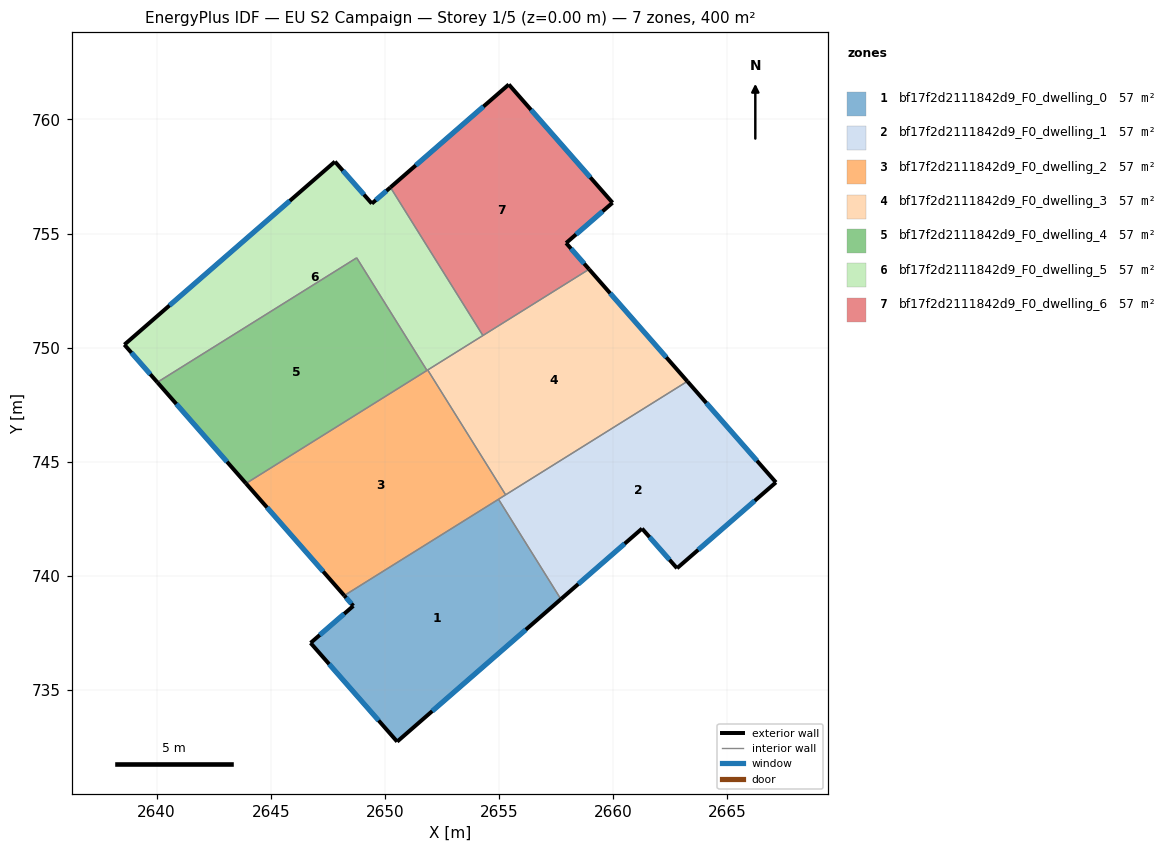
=== STOREY PLAN SPEC (per zone: floor XY polygon, exterior-wall plan segments, windows/doors) ===
zone 1: bf17f2d2111842d9_F0_dwelling_0  (57.2 m²)
  floor: (2654.98, 743.35) (2657.72, 738.97) (2650.54, 732.73) (2646.75, 737.06) (2648.62, 738.68) (2648.22, 739.13)
  exterior wall: (2648.62, 738.68) – (2646.75, 737.06)  [2.5 m]
    window: (2648.22, 738.33) – (2647.15, 737.40)  [2.4 m²]
  exterior wall: (2648.22, 739.13) – (2648.62, 738.68)  [0.6 m]
    window: (2648.31, 739.04) – (2648.54, 738.78)  [0.6 m²]
  exterior wall: (2650.54, 732.73) – (2657.72, 738.97)  [9.5 m]
    window: (2652.08, 734.07) – (2656.18, 737.64)  [9.3 m²]
  exterior wall: (2646.75, 737.06) – (2650.54, 732.73)  [5.8 m]
    window: (2647.56, 736.13) – (2649.73, 733.66)  [5.6 m²]
  interior walls: 2
zone 2: bf17f2d2111842d9_F0_dwelling_1  (57.2 m²)
  floor: (2663.26, 748.52) (2667.14, 744.09) (2662.81, 740.33) (2661.27, 742.07) (2657.72, 738.97) (2654.98, 743.35)
  exterior wall: (2667.14, 744.09) – (2663.26, 748.52)  [5.9 m]
    window: (2666.31, 745.04) – (2664.09, 747.57)  [5.8 m²]
  exterior wall: (2662.81, 740.33) – (2667.14, 744.09)  [5.7 m]
    window: (2663.74, 741.14) – (2666.21, 743.29)  [5.6 m²]
  exterior wall: (2661.27, 742.07) – (2662.81, 740.33)  [2.3 m]
    window: (2661.60, 741.70) – (2662.48, 740.70)  [2.3 m²]
  exterior wall: (2657.72, 738.97) – (2661.27, 742.07)  [4.7 m]
    window: (2658.48, 739.64) – (2660.51, 741.41)  [4.6 m²]
  interior walls: 3
zone 3: bf17f2d2111842d9_F0_dwelling_2  (57.2 m²)
  floor: (2651.88, 749.02) (2655.30, 743.55) (2648.22, 739.13) (2643.92, 744.05)
  exterior wall: (2643.92, 744.05) – (2648.22, 739.13)  [6.5 m]
    window: (2644.84, 742.99) – (2647.30, 740.19)  [6.4 m²]
  interior walls: 5
zone 4: bf17f2d2111842d9_F0_dwelling_3  (57.2 m²)
  floor: (2658.95, 753.43) (2663.26, 748.52) (2655.30, 743.55) (2651.88, 749.02)
  exterior wall: (2663.26, 748.52) – (2658.95, 753.43)  [6.5 m]
    window: (2662.34, 749.57) – (2659.88, 752.38)  [6.4 m²]
  interior walls: 4
zone 5: bf17f2d2111842d9_F0_dwelling_4  (57.2 m²)
  floor: (2648.77, 753.93) (2651.85, 749.00) (2643.92, 744.05) (2640.03, 748.48)
  exterior wall: (2640.03, 748.48) – (2643.92, 744.05)  [5.9 m]
    window: (2640.86, 747.53) – (2643.08, 745.00)  [5.8 m²]
  interior walls: 3
zone 6: bf17f2d2111842d9_F0_dwelling_5  (57.2 m²)
  floor: (2650.25, 757.02) (2654.30, 750.53) (2651.85, 749.00) (2648.77, 753.93) (2640.03, 748.48) (2638.59, 750.13) (2647.82, 758.15) (2649.43, 756.31)
  exterior wall: (2638.59, 750.13) – (2640.03, 748.48)  [2.2 m]
    window: (2638.90, 749.78) – (2639.72, 748.83)  [2.1 m²]
  exterior wall: (2647.82, 758.15) – (2638.59, 750.13)  [12.2 m]
    window: (2645.84, 756.43) – (2640.56, 751.85)  [12.0 m²]
  exterior wall: (2649.43, 756.31) – (2647.82, 758.15)  [2.4 m]
    window: (2649.09, 756.71) – (2648.16, 757.76)  [2.4 m²]
  exterior wall: (2650.25, 757.02) – (2649.43, 756.31)  [1.1 m]
    window: (2650.07, 756.87) – (2649.61, 756.47)  [1.1 m²]
  interior walls: 5
zone 7: bf17f2d2111842d9_F0_dwelling_6  (57.2 m²)
  floor: (2655.43, 761.53) (2659.98, 756.35) (2657.95, 754.58) (2658.95, 753.43) (2654.30, 750.53) (2650.25, 757.02)
  exterior wall: (2655.43, 761.53) – (2650.25, 757.02)  [6.9 m]
    window: (2654.32, 760.57) – (2651.36, 757.99)  [6.7 m²]
  exterior wall: (2659.98, 756.35) – (2655.43, 761.53)  [6.9 m]
    window: (2659.01, 757.46) – (2656.41, 760.42)  [6.8 m²]
  exterior wall: (2657.95, 754.58) – (2659.98, 756.35)  [2.7 m]
    window: (2658.38, 754.96) – (2659.55, 755.97)  [2.6 m²]
  exterior wall: (2658.95, 753.43) – (2657.95, 754.58)  [1.5 m]
    window: (2658.74, 753.68) – (2658.16, 754.34)  [1.5 m²]
  interior walls: 2

=== DERIVED (storey summary) ===
Building: EU S2 Campaign
Storey: 1 of 5  (floor level z = 0.00 m)
Storey gross floor area: 400.1 m²
Zones on this storey: 7
  - bf17f2d2111842d9_F0_dwelling_0: floor 57.2 m²; exterior wall 18.3 m (55.0 m²); 4 window(s) 18.0 m²; WWR 32.7%
  - bf17f2d2111842d9_F0_dwelling_1: floor 57.2 m²; exterior wall 18.7 m (56.0 m²); 4 window(s) 18.3 m²; WWR 32.7%
  - bf17f2d2111842d9_F0_dwelling_2: floor 57.2 m²; exterior wall 6.5 m (19.6 m²); 1 window(s) 6.4 m²; WWR 32.7%
  - bf17f2d2111842d9_F0_dwelling_3: floor 57.2 m²; exterior wall 6.5 m (19.6 m²); 1 window(s) 6.4 m²; WWR 32.7%
  - bf17f2d2111842d9_F0_dwelling_4: floor 57.2 m²; exterior wall 5.9 m (17.7 m²); 1 window(s) 5.8 m²; WWR 32.7%
  - bf17f2d2111842d9_F0_dwelling_5: floor 57.2 m²; exterior wall 18.0 m (53.9 m²); 4 window(s) 17.6 m²; WWR 32.7%
  - bf17f2d2111842d9_F0_dwelling_6: floor 57.2 m²; exterior wall 18.0 m (54.0 m²); 4 window(s) 17.6 m²; WWR 32.7%
Zone adjacency (shared interzone walls):
  - bf17f2d2111842d9_F0_dwelling_0 ↔ bf17f2d2111842d9_F0_dwelling_1
  - bf17f2d2111842d9_F0_dwelling_0 ↔ bf17f2d2111842d9_F0_dwelling_2
  - bf17f2d2111842d9_F0_dwelling_1 ↔ bf17f2d2111842d9_F0_dwelling_2
  - bf17f2d2111842d9_F0_dwelling_1 ↔ bf17f2d2111842d9_F0_dwelling_3
  - bf17f2d2111842d9_F0_dwelling_2 ↔ bf17f2d2111842d9_F0_dwelling_3
  - bf17f2d2111842d9_F0_dwelling_2 ↔ bf17f2d2111842d9_F0_dwelling_4
  - bf17f2d2111842d9_F0_dwelling_2 ↔ bf17f2d2111842d9_F0_dwelling_5
  - bf17f2d2111842d9_F0_dwelling_3 ↔ bf17f2d2111842d9_F0_dwelling_5
  - bf17f2d2111842d9_F0_dwelling_3 ↔ bf17f2d2111842d9_F0_dwelling_6
  - bf17f2d2111842d9_F0_dwelling_4 ↔ bf17f2d2111842d9_F0_dwelling_5
  - bf17f2d2111842d9_F0_dwelling_5 ↔ bf17f2d2111842d9_F0_dwelling_6